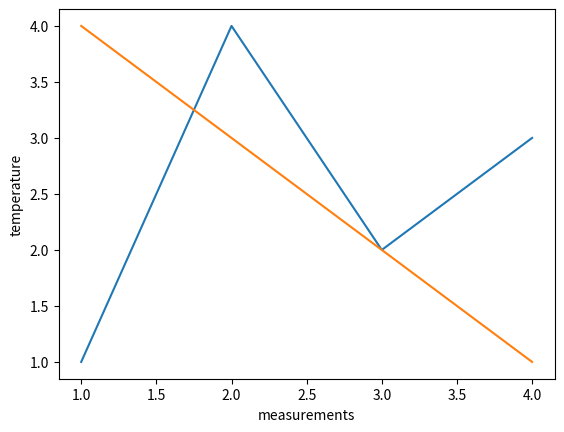

Source code (Python):

import matplotlib.pyplot as plt
import numpy as np

fig, ax = plt.subplots() 

ax.plot([1,2,3,4], [1,4,2,3])

ax.plot([1,2,3,4], [4,3,2,1])
plt.xlabel('measurements')
plt.ylabel('temperature')

plt.show()